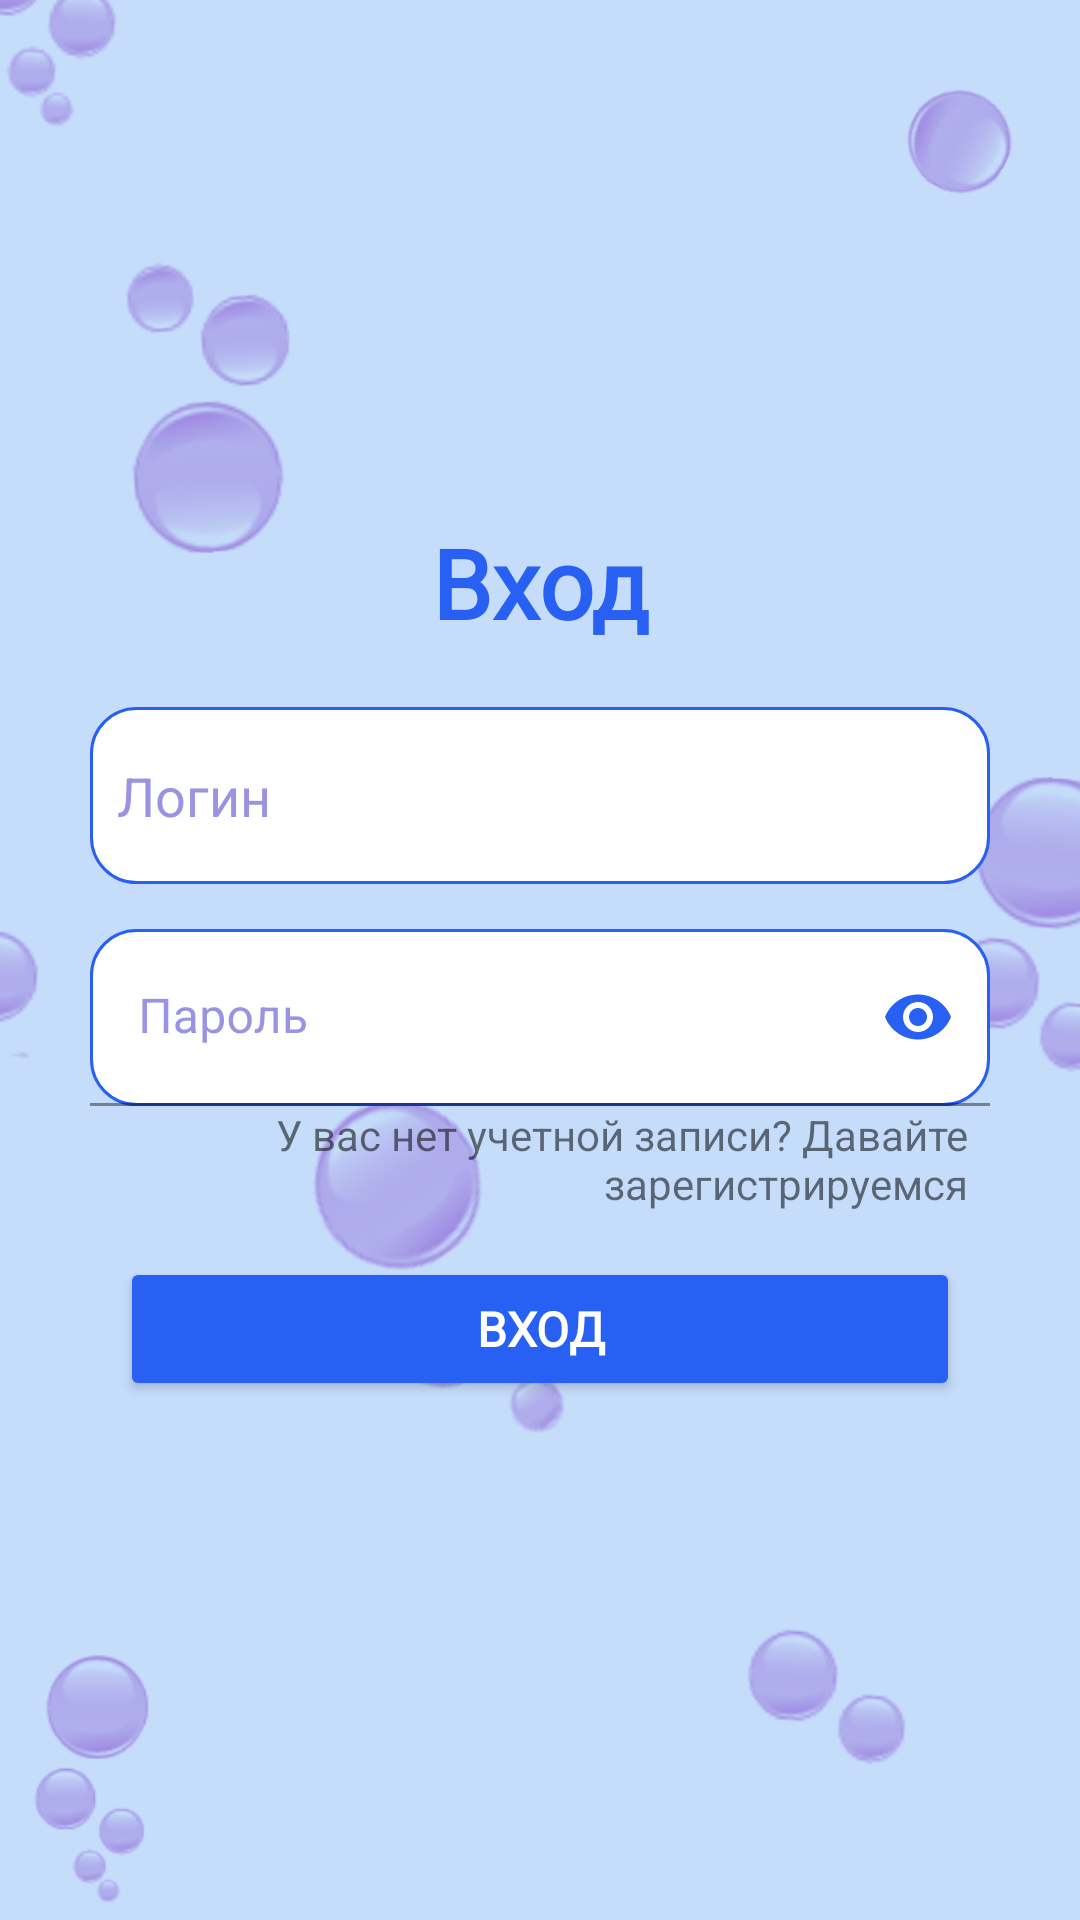

Layout XML and referenced resources for this Android screen:
<!-- AndroidManifest.xml: application theme Theme.Asia -->
<!-- res/layout/activity_input.xml -->
<?xml version="1.0" encoding="utf-8"?>
<androidx.constraintlayout.widget.ConstraintLayout xmlns:android="http://schemas.android.com/apk/res/android"
    xmlns:app="http://schemas.android.com/apk/res-auto"
    xmlns:tools="http://schemas.android.com/tools"
    android:layout_width="match_parent"
    android:layout_height="match_parent"
    tools:context=".Input">
    <ScrollView
        android:layout_width="match_parent"
        android:layout_height="match_parent"
        android:background="@drawable/fon_3"
        app:layout_constraintEnd_toEndOf="parent"
        app:layout_constraintStart_toStartOf="parent"
        app:layout_constraintTop_toTopOf="parent">

        <LinearLayout
            android:layout_width="match_parent"
            android:layout_height="wrap_content"
            android:layout_gravity="center"
            android:gravity="center"
            android:orientation="vertical">

            <LinearLayout
                android:layout_width="match_parent"
                android:layout_height="wrap_content"
                android:layout_marginLeft="30dp"
                android:layout_marginRight="30dp"
                android:gravity="center_horizontal"
                android:orientation="vertical">

                <TextView
                    android:id="@+id/input"
                    android:layout_width="match_parent"
                    android:layout_height="wrap_content"
                    android:fontFamily="@font/rubik_light"
                    android:gravity="center"
                    android:text="@string/Vhod"
                    android:textColor="@color/text"
                    android:textSize="32sp" />


                <EditText
                    android:id="@+id/LoginInput"
                    android:layout_width="match_parent"
                    android:layout_height="59dp"
                    android:layout_marginTop="20dp"

                    android:layout_marginBottom="15dp"
                    android:background="@drawable/style"
                    android:hint="@string/login"
                    android:padding="9dp"
                    android:textColor="@color/text"
                    android:textColorHighlight="@color/high"
                    android:textColorHint="@color/high"></EditText>

                <com.google.android.material.textfield.TextInputLayout
                    android:id="@+id/password"
                    android:layout_width="match_parent"
                    android:layout_height="59dp"

                    android:textColor="@color/text"

                    android:textColorHighlight="@color/high"
                    android:textColorHint="@color/high"
                    app:layout_constraintEnd_toEndOf="parent"
                    app:layout_constraintStart_toStartOf="parent"
                    app:passwordToggleEnabled="true"
                    app:passwordToggleTint="@color/text">

                    <EditText
                        android:id="@+id/PasswordInput"
                        android:layout_width="match_parent"
                        android:layout_height="59dp"
                        android:background="@drawable/style"
                        android:ems="10"
                        android:hint="@string/password"
                        android:textColor="@color/text"
                        android:inputType="textPassword"
                        android:padding="9dp" />


                </com.google.android.material.textfield.TextInputLayout>


                <TextView
                    android:id="@+id/Vhod"
                    android:layout_width="match_parent"
                    android:layout_height="wrap_content"
                    android:layout_marginRight="5dp"
                    android:gravity="right"
                    android:onClick="perehod"
                    android:text="@string/reg"
                    android:textSize="14sp" />

                <Button
                    android:id="@+id/btnVhod"
                    android:layout_width="match_parent"
                    android:layout_height="wrap_content"
                    android:layout_marginLeft="10dp"
                    android:layout_marginTop="15dp"
                    android:layout_marginRight="10dp"
                    android:backgroundTint="@color/text"
                    android:fontFamily="@font/rubik_light"
                    android:gravity="center"
                    android:onClick="login"
                    android:padding="9dp"
                    android:text="@string/Vhod"
                    android:textColor="@color/white"
                    android:textSize="16sp"
                    app:cornerRadius="15dp" />
            </LinearLayout>
        </LinearLayout>
    </ScrollView>

</androidx.constraintlayout.widget.ConstraintLayout>
<!-- resources referenced by this layout -->
<resources>
  <color name="high">#9993E2</color>
  <color name="text">#2760F2</color>
  <color name="white">#FFFFFFFF</color>
  <!-- drawable fon_3: jpg bitmap (drawable, 59193 bytes) -->
  <!-- drawable style (drawable) -->
  <?xml version="1.0" encoding="utf-8"?>
  <shape xmlns:android="http://schemas.android.com/apk/res/android"
      android:shape="rectangle" android:left="15dp" >
      <corners android:radius="15dp" />
      <padding android:left="15dp"
          android:top="7dp"
          android:right="7dp"
          android:bottom="7dp" />
      <solid android:color="@color/white"/>
      <stroke
          android:width="1dp"
          android:color="@color/text">
      </stroke>
  </shape>
  <string name="Vhod"><b>Вход</b></string>
  <string name="login">Логин</string>
  <string name="password">Пароль</string>
  <string name="reg">У вас нет учетной записи? Давайте зарегистрируемся</string>
  <style name="Theme.Asia" parent="Theme.MaterialComponents.DayNight.NoActionBar">
          
          <item name="colorPrimary">@color/purple_500</item>
          <item name="colorPrimaryVariant">@color/purple_700</item>
          <item name="colorOnPrimary">@color/white</item>
          
          <item name="colorSecondary">@color/teal_200</item>
          <item name="colorSecondaryVariant">@color/teal_700</item>
          <item name="colorOnSecondary">@color/black</item>
          
          <item name="android:statusBarColor" tools:targetApi="l">?attr/colorPrimaryVariant</item>
          
      </style>
  <color name="purple_500">#FF6200EE</color>
  <color name="purple_700">#FF3700B3</color>
  <color name="teal_200">#FF03DAC5</color>
  <color name="teal_700">#FF018786</color>
  <color name="black">#FF000000</color>
</resources>
